Photos from the image-classification dataset "dataset" in the GitHub repository natalio123/AstroPlanetClassifier. Its 7 classes are: Jupiter, Mars, merkurius, neptunus, Saturn, Uranus, Venus.

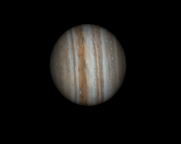
Label: Jupiter

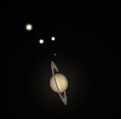
Label: Saturn

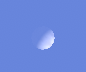
Label: Venus

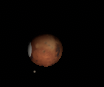
Label: Mars

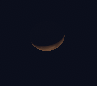
Label: merkurius

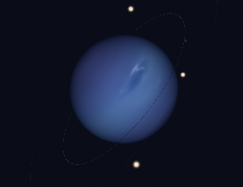
Label: neptunus
